Dataset: data (GitHub, weshavener/cherry_classification). Classes: cherry clean, cherry pit.

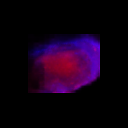
Label: cherry clean

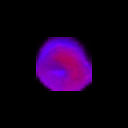
Label: cherry clean

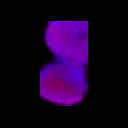
Label: cherry clean

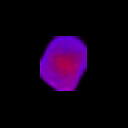
Label: cherry pit

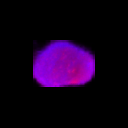
Label: cherry pit

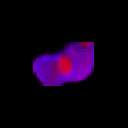
Label: cherry pit
